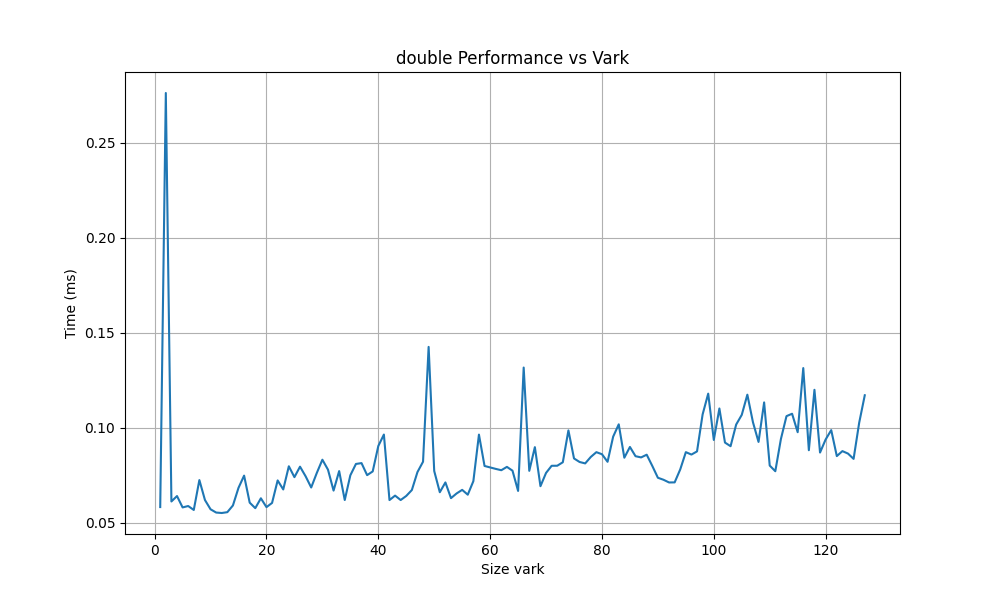

The data file committed next to this chart (first rows):
0.058202, 1
0.2763, 2
0.06115, 3
0.06399, 4
0.05801, 5
0.05875, 6
0.05667, 7
0.07242, 8
0.0619, 9
0.05703, 10
0.05531, 11
0.05507, 12
0.05551, 13
0.05904, 14
0.06834, 15
0.07476, 16
0.06053, 17
0.05762, 18
0.06282, 19
0.05817, 20
0.06037, 21
0.07223, 22
0.06747, 23
0.07968, 24
0.07396, 25
0.07948, 26
0.07441, 27
0.06851, 28
0.07616, 29
0.08314, 30
0.07791, 31
0.06687, 32
0.07715, 33
0.0619, 34
0.07494, 35
0.0809, 36
0.08135, 37
0.07501, 38
0.07697, 39
0.09035, 40
0.0964, 41
0.06189, 42
0.06423, 43
0.0619, 44
0.06406, 45
0.06717, 46
0.07661, 47
0.08208, 48
0.1426, 49
0.07718, 50
0.06602, 51
0.07117, 52
0.0629, 53
0.06536, 54
0.06726, 55
0.06472, 56
0.07183, 57
0.09636, 58
0.07985, 59
0.07908, 60
0.0783, 61
... 66 more rows
